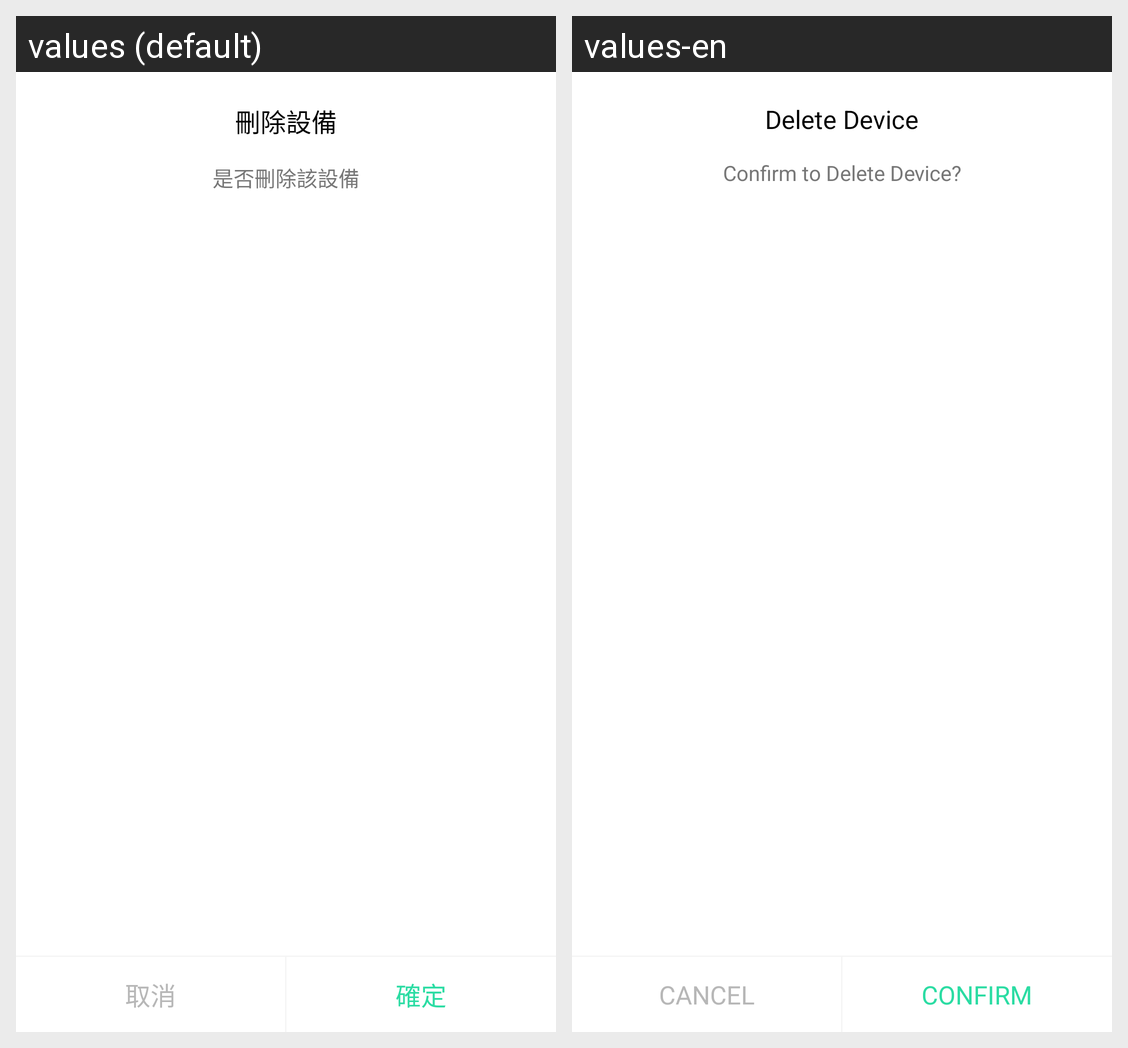

The Android screen above is rendered under two locales of the same app. Produce the string resources it draws, with the default and per-locale values.
Android screen res/layout/dialog_del.xml rendered under 2 locales, left to right: values (default), values-en. Device: Nexus 5 (rendered at 1080×1920; each locale shown at half size, 540×960, under a caption strip naming it); theme AppTheme.
Strings drawn on this screen, with the default value and each locale's value (text and hints the layout hard-codes, and strings that could not be matched under every locale, appear in the picture but are not listed):

equ_xq_deltitle
  values: 刪除設備
  values-en: Delete Device

equ_xq_tistitle
  values: 是否刪除該設備
  values-en: Confirm to Delete Device?

equ_dia_del
  values: 取消
  values-en: CANCEL

equ_dia_esure
  values: 確定
  values-en: CONFIRM
